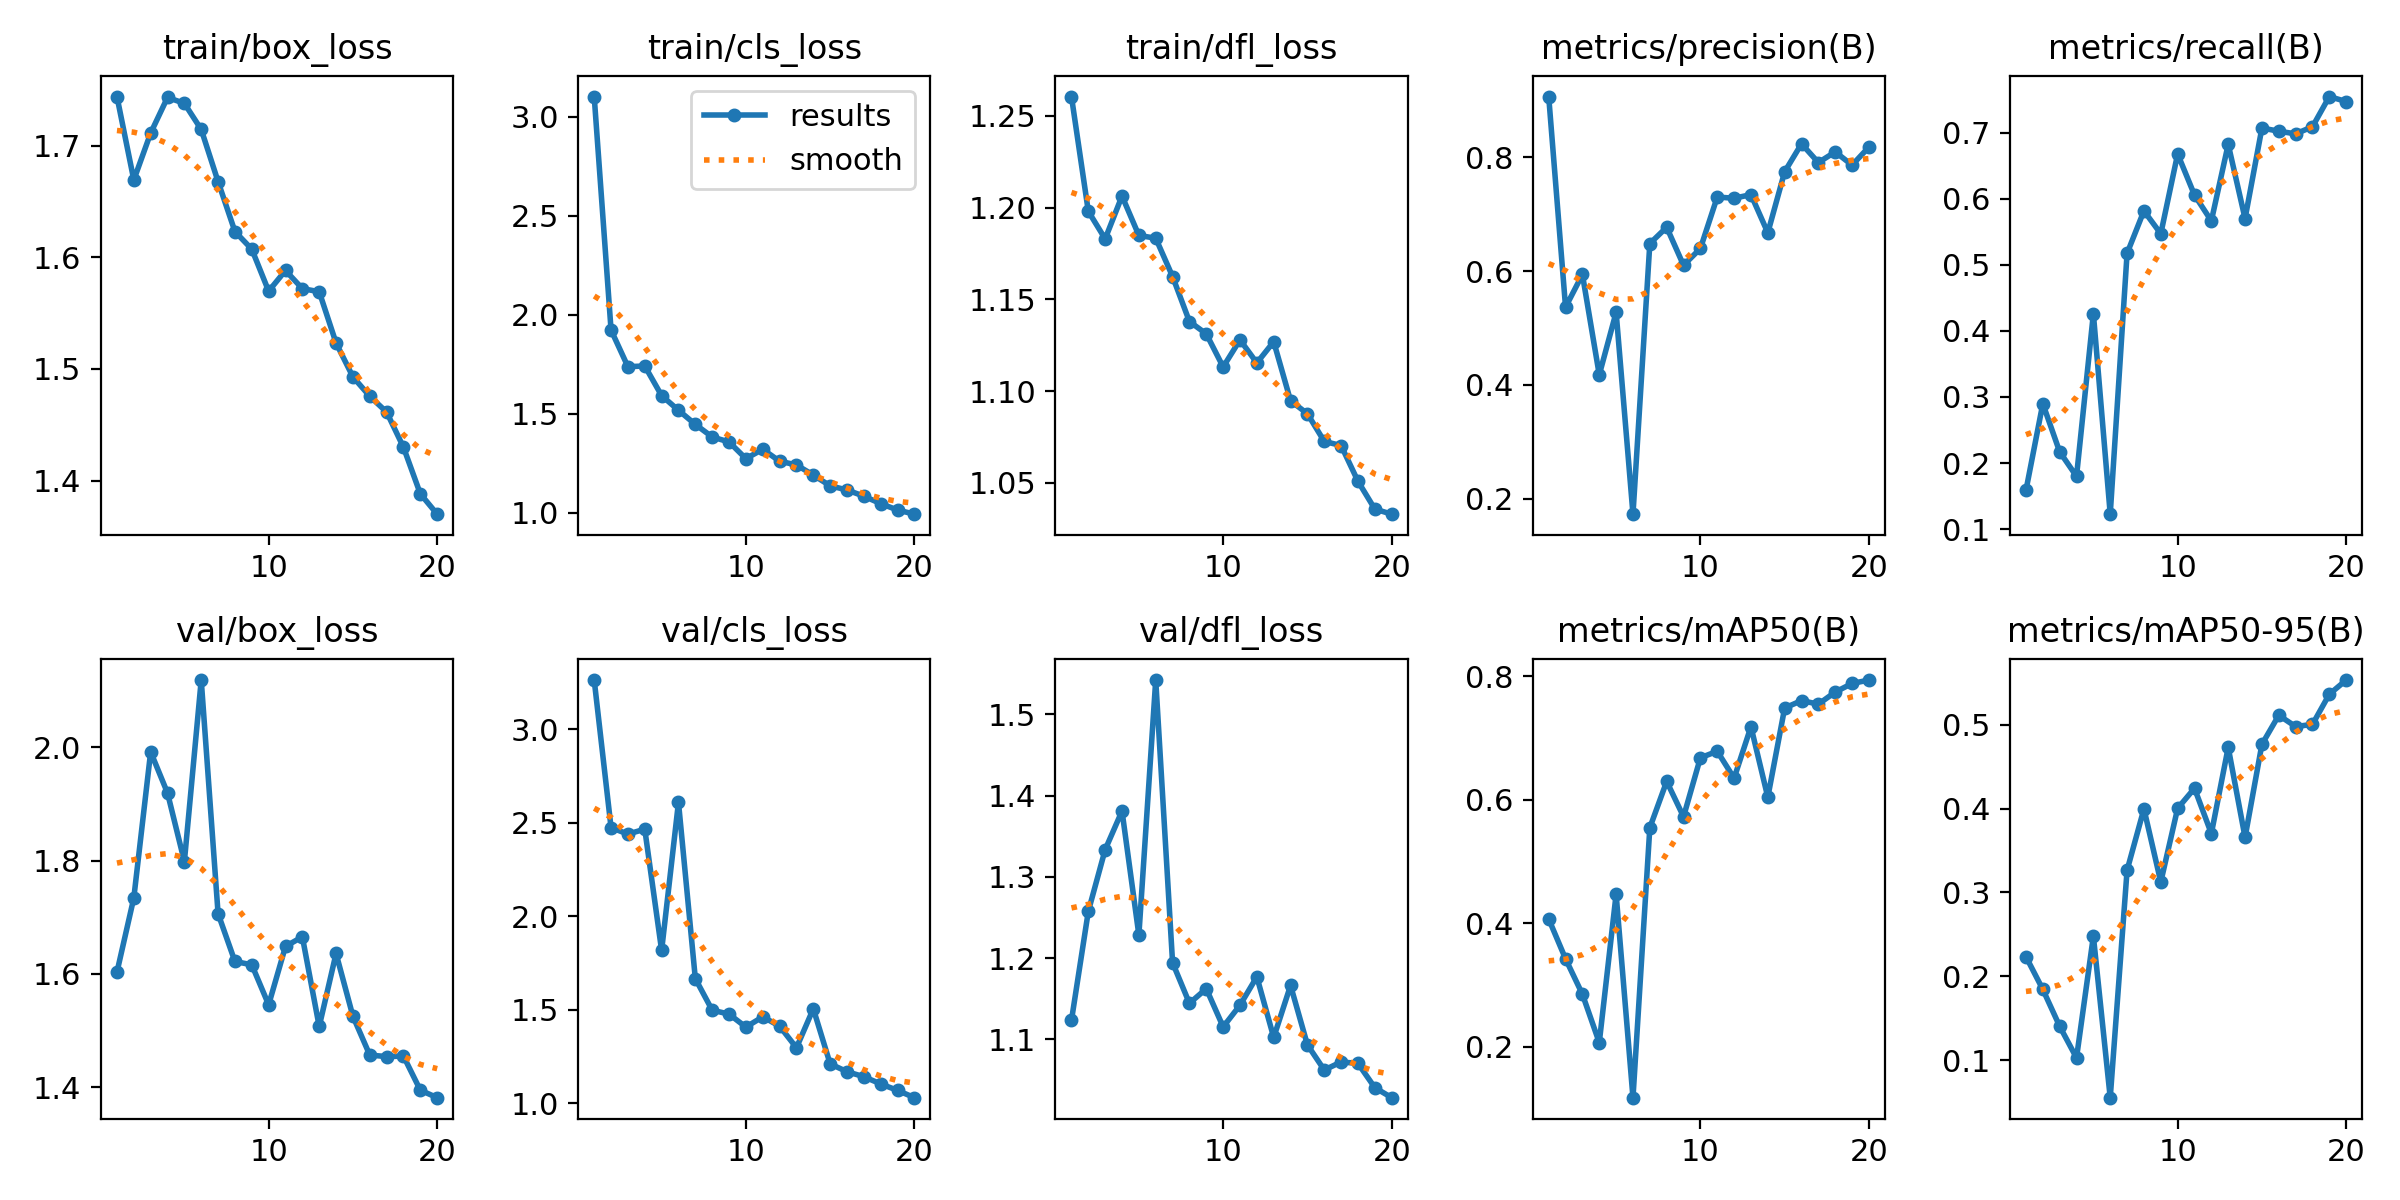

The file beside this chart, header and first rows:
epoch, time, train/box_loss, train/cls_loss, train/dfl_loss, metrics/precision(B), metrics/recall(B), metrics/mAP50(B), metrics/mAP50-95(B), val/box_loss, val/cls_loss, val/dfl_loss, lr/pg0, lr/pg1, lr/pg2
1, 24.47, 1.744, 3.102, 1.26, 0.9067, 0.1585, 0.4069, 0.2235, 1.603, 3.263, 1.123, 0.003289, 0.003289, 0.0704
2, 43.68, 1.669, 1.923, 1.198, 0.5365, 0.2898, 0.3423, 0.1845, 1.734, 2.474, 1.257, 0.006294, 0.006294, 0.04007
3, 63.89, 1.711, 1.738, 1.183, 0.594, 0.217, 0.285, 0.1405, 1.992, 2.44, 1.333, 0.00897, 0.00897, 0.009414
4, 87.16, 1.743, 1.742, 1.206, 0.4177, 0.1798, 0.2066, 0.1028, 1.919, 2.466, 1.381, 0.008515, 0.008515, 0.008515
5, 104.2, 1.738, 1.592, 1.185, 0.5275, 0.4262, 0.447, 0.2479, 1.798, 1.818, 1.228, 0.00802, 0.00802, 0.00802
6, 124.8, 1.715, 1.518, 1.183, 0.1728, 0.1225, 0.1173, 0.0554, 2.118, 2.61, 1.542, 0.007525, 0.007525, 0.007525
7, 141.2, 1.668, 1.447, 1.162, 0.6483, 0.5175, 0.5548, 0.3265, 1.706, 1.667, 1.194, 0.00703, 0.00703, 0.00703
8, 159.8, 1.623, 1.384, 1.138, 0.677, 0.5818, 0.6299, 0.3996, 1.622, 1.498, 1.144, 0.006535, 0.006535, 0.006535
9, 176.7, 1.607, 1.358, 1.131, 0.6102, 0.5472, 0.5727, 0.3125, 1.616, 1.477, 1.162, 0.00604, 0.00604, 0.00604
10, 192.5, 1.57, 1.274, 1.113, 0.6397, 0.668, 0.6682, 0.4003, 1.545, 1.408, 1.115, 0.005545, 0.005545, 0.005545
11, 215.7, 1.588, 1.322, 1.128, 0.7301, 0.6057, 0.6787, 0.4242, 1.648, 1.463, 1.142, 0.00505, 0.00505, 0.00505
12, 232.6, 1.572, 1.261, 1.115, 0.7279, 0.5666, 0.6351, 0.3702, 1.665, 1.413, 1.177, 0.004555, 0.004555, 0.004555
13, 250.8, 1.569, 1.242, 1.127, 0.7343, 0.6826, 0.7186, 0.473, 1.507, 1.297, 1.102, 0.00406, 0.00406, 0.00406
14, 265.8, 1.523, 1.191, 1.095, 0.6673, 0.5701, 0.6042, 0.3656, 1.636, 1.506, 1.166, 0.003565, 0.003565, 0.003565
15, 284.1, 1.493, 1.137, 1.088, 0.7745, 0.7073, 0.7489, 0.4766, 1.525, 1.211, 1.093, 0.00307, 0.00307, 0.00307
16, 299.9, 1.476, 1.116, 1.073, 0.8236, 0.7024, 0.7608, 0.5112, 1.457, 1.169, 1.062, 0.002575, 0.002575, 0.002575
17, 316, 1.461, 1.085, 1.07, 0.7907, 0.6984, 0.7551, 0.4978, 1.454, 1.143, 1.072, 0.00208, 0.00208, 0.00208
18, 333.4, 1.43, 1.047, 1.051, 0.8094, 0.7092, 0.7747, 0.5004, 1.455, 1.104, 1.07, 0.001585, 0.001585, 0.001585
19, 349.6, 1.388, 1.015, 1.036, 0.7861, 0.7549, 0.7886, 0.5363, 1.395, 1.069, 1.04, 0.00109, 0.00109, 0.00109
20, 367.1, 1.37, 0.9938, 1.033, 0.8179, 0.7473, 0.7942, 0.5532, 1.382, 1.031, 1.028, 0.000595, 0.000595, 0.000595
